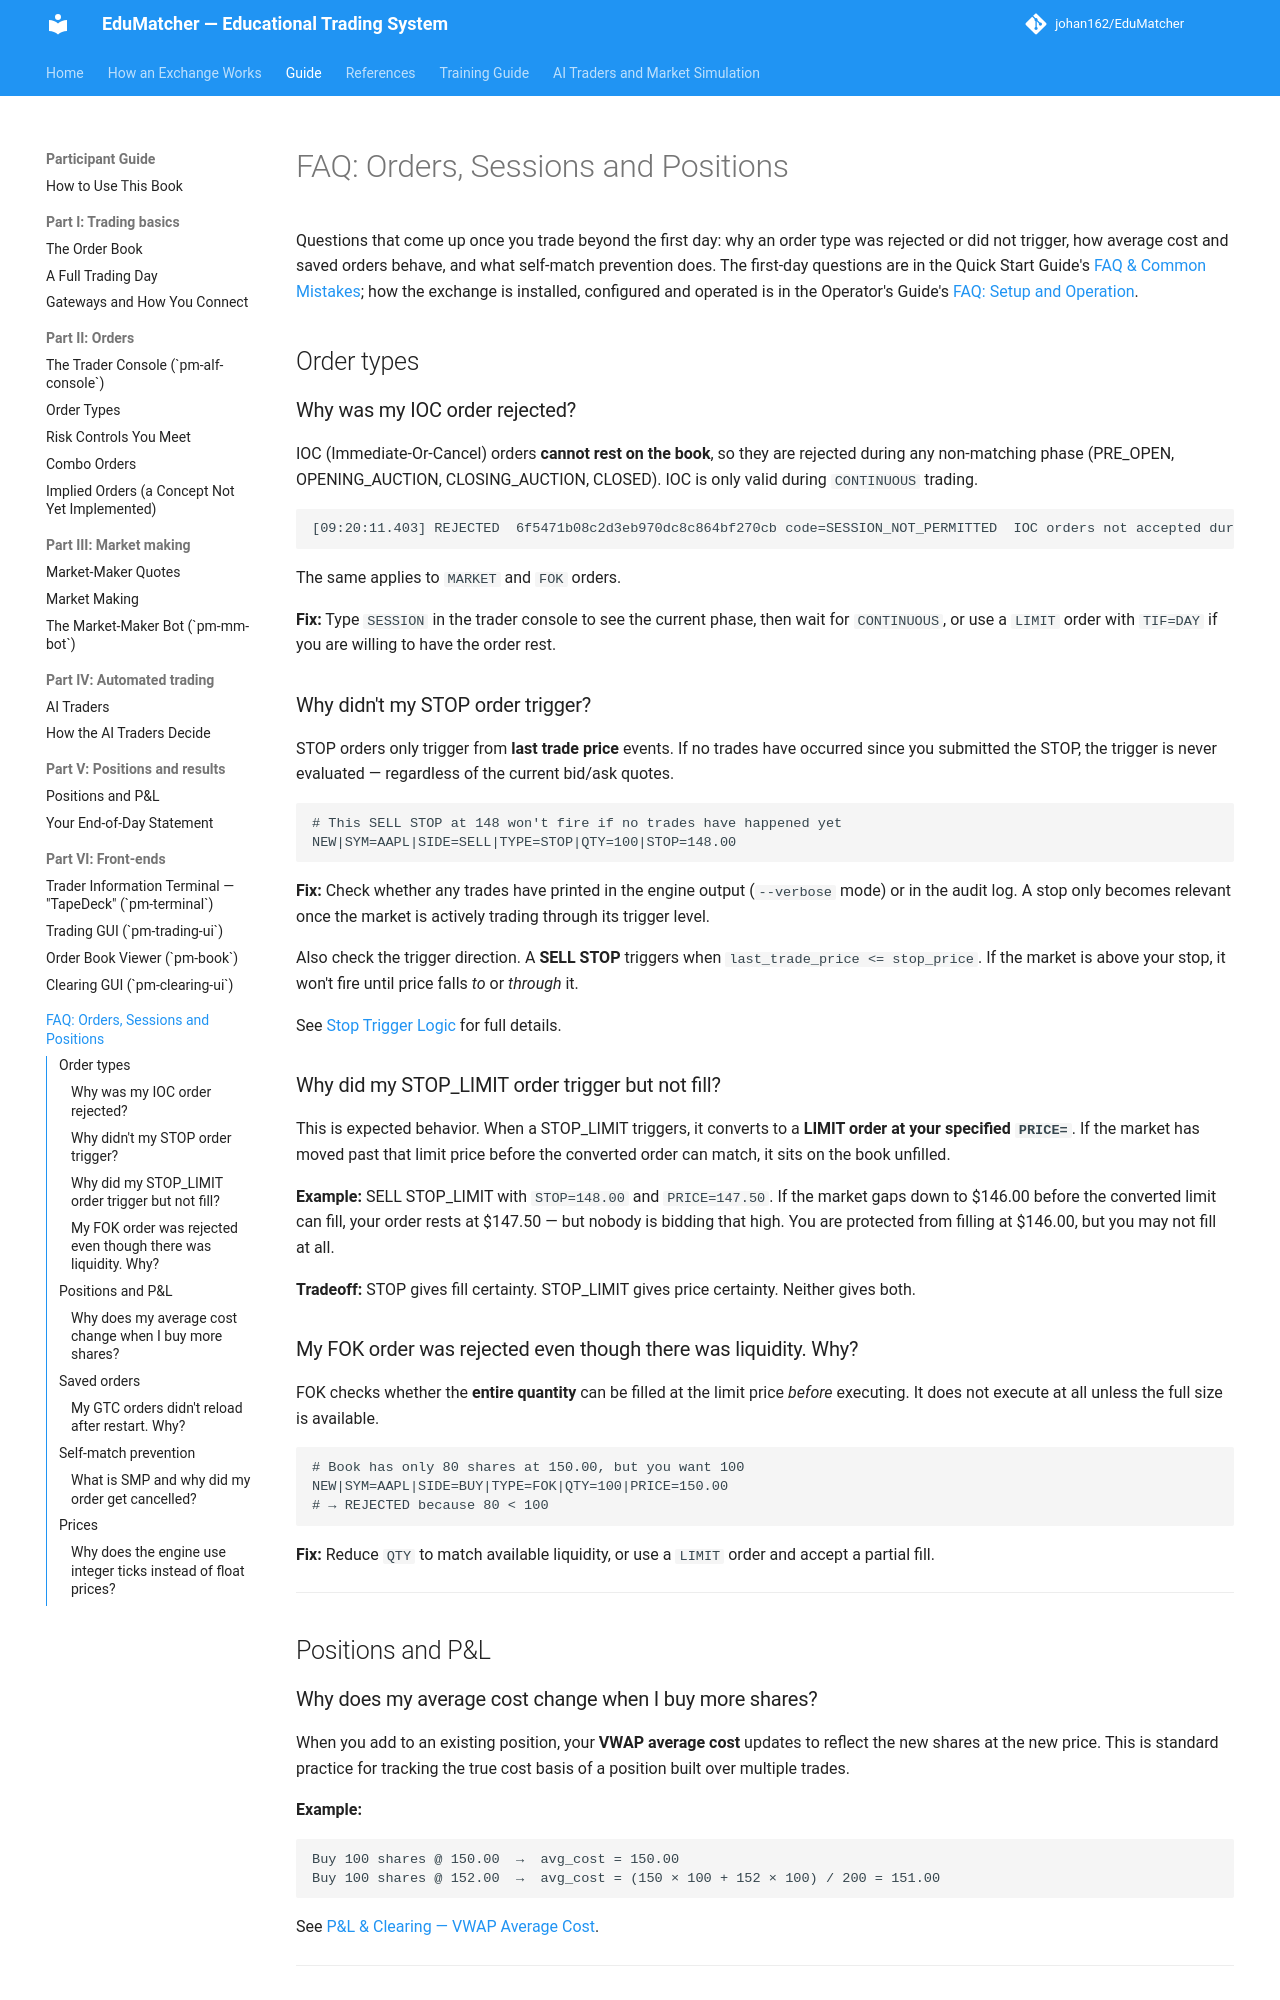

repository: johan162/EduMatcher · page: books/participant-guide/90-backmatter/010-faq-orders-and-positions/index.html · generator: mkdocs

# FAQ: Orders, Sessions and Positions

Questions that come up once you trade beyond the first day: why an order type
was rejected or did not trigger, how average cost and saved orders behave, and
what self-match prevention does. The first-day questions are in the Quick Start
Guide's [FAQ & Common Mistakes](../../quick-start/90-backmatter/010-faq.md);
how the exchange is installed, configured and operated is in the Operator's
Guide's [FAQ: Setup and Operation](../../operator-guide/90-backmatter/010-faq-setup-and-operation.md).

## Order types

### Why was my IOC order rejected?

IOC (Immediate-Or-Cancel) orders **cannot rest on the book**, so they are
rejected during any non-matching phase (PRE_OPEN, OPENING_AUCTION,
CLOSING_AUCTION, CLOSED). IOC is only valid during `CONTINUOUS` trading.

```text
[09:20:11.403] REJECTED  6f5471b08c2d3eb970dc8c864bf270cb code=SESSION_NOT_PERMITTED  IOC orders not accepted during PRE_OPEN
```

The same applies to `MARKET` and `FOK` orders.

**Fix:** Type `SESSION` in the trader console to see the current phase, then
wait for `CONTINUOUS`, or use a `LIMIT` order with `TIF=DAY` if you are
willing to have the order rest.


### Why didn't my STOP order trigger?

STOP orders only trigger from **last trade price** events. If no trades have
occurred since you submitted the STOP, the trigger is never evaluated —
regardless of the current bid/ask quotes.

```
# This SELL STOP at 148 won't fire if no trades have happened yet
NEW|SYM=AAPL|SIDE=SELL|TYPE=STOP|QTY=100|STOP=148.00
```

**Fix:** Check whether any trades have printed in the engine output (`--verbose`
mode) or in the audit log. A stop only becomes relevant once the market is
actively trading through its trigger level.

Also check the trigger direction. A **SELL STOP** triggers when `last_trade_price <= stop_price`.
If the market is above your stop, it won't fire until price falls *to* or *through* it.

See [Stop Trigger Logic](../part-2-orders/020-order-types.md#stop-trigger-logic) for full details.


### Why did my STOP_LIMIT order trigger but not fill?

This is expected behavior. When a STOP_LIMIT triggers, it converts to a
**LIMIT order at your specified `PRICE=`**. If the market has moved past that
limit price before the converted order can match, it sits on the book unfilled.

**Example:** SELL STOP_LIMIT with `STOP=148.00` and `PRICE=147.50`.
If the market gaps down to $146.00 before the converted limit can fill,
your order rests at $147.50 — but nobody is bidding that high. You are
protected from filling at $146.00, but you may not fill at all.

**Tradeoff:** STOP gives fill certainty. STOP_LIMIT gives price certainty.
Neither gives both.


### My FOK order was rejected even though there was liquidity. Why?

FOK checks whether the **entire quantity** can be filled at the limit price
*before* executing. It does not execute at all unless the full size is
available.

```
# Book has only 80 shares at 150.00, but you want 100
NEW|SYM=AAPL|SIDE=BUY|TYPE=FOK|QTY=100|PRICE=150.00
# → REJECTED because 80 < 100
```

**Fix:** Reduce `QTY` to match available liquidity, or use a `LIMIT` order
and accept a partial fill.


---

## Positions and P&L
